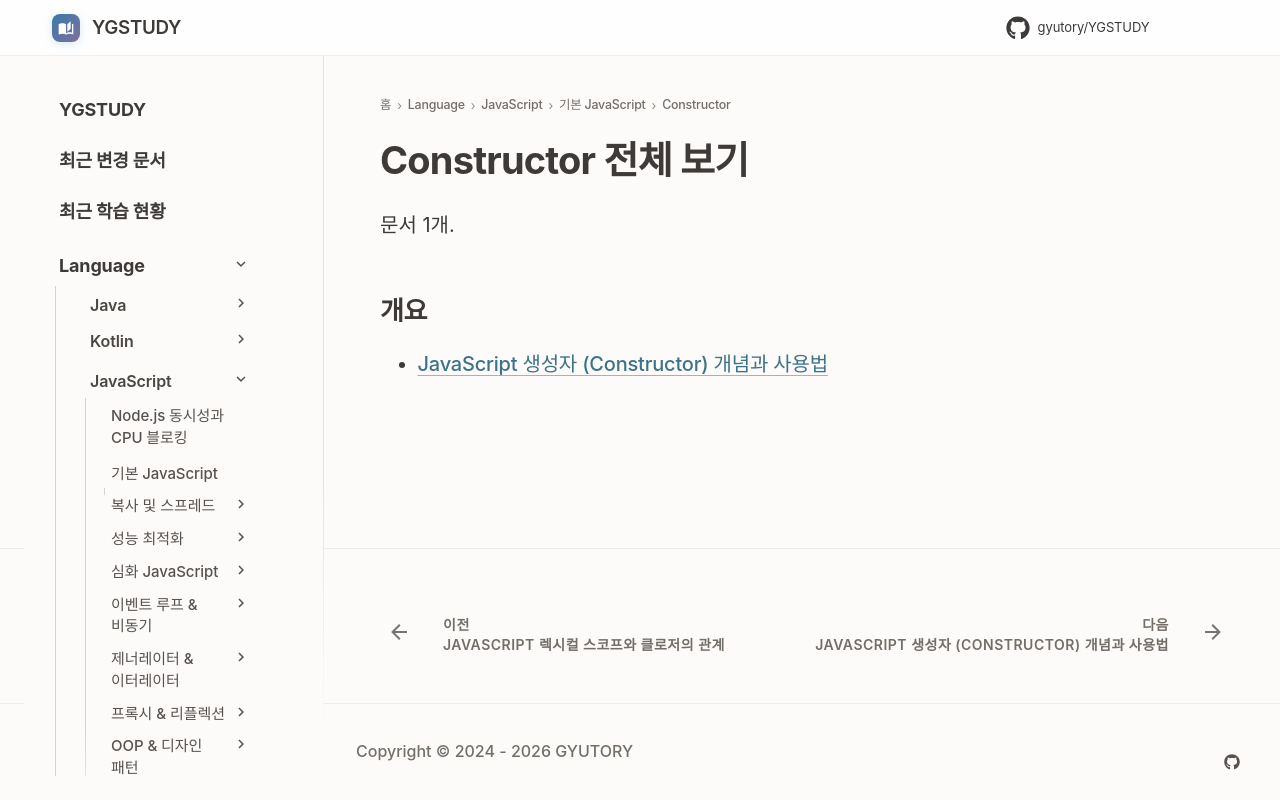

repository: GYUTORY/YGSTUDY · page: Language/JavaScript/01_기본_JavaScript/Constructor/index.html · generator: mkdocs

---
title: Constructor 전체 보기
tags: []
hide:
  - toc
---

<!-- AUTO-SECTION-INDEX: tools/section_index.py 가 빌드마다 다시 만든다. 직접 고치지 말 것. -->

# Constructor 전체 보기

문서 1개.

## 개요

- [JavaScript 생성자 (Constructor) 개념과 사용법](Constructor_개념.md)
